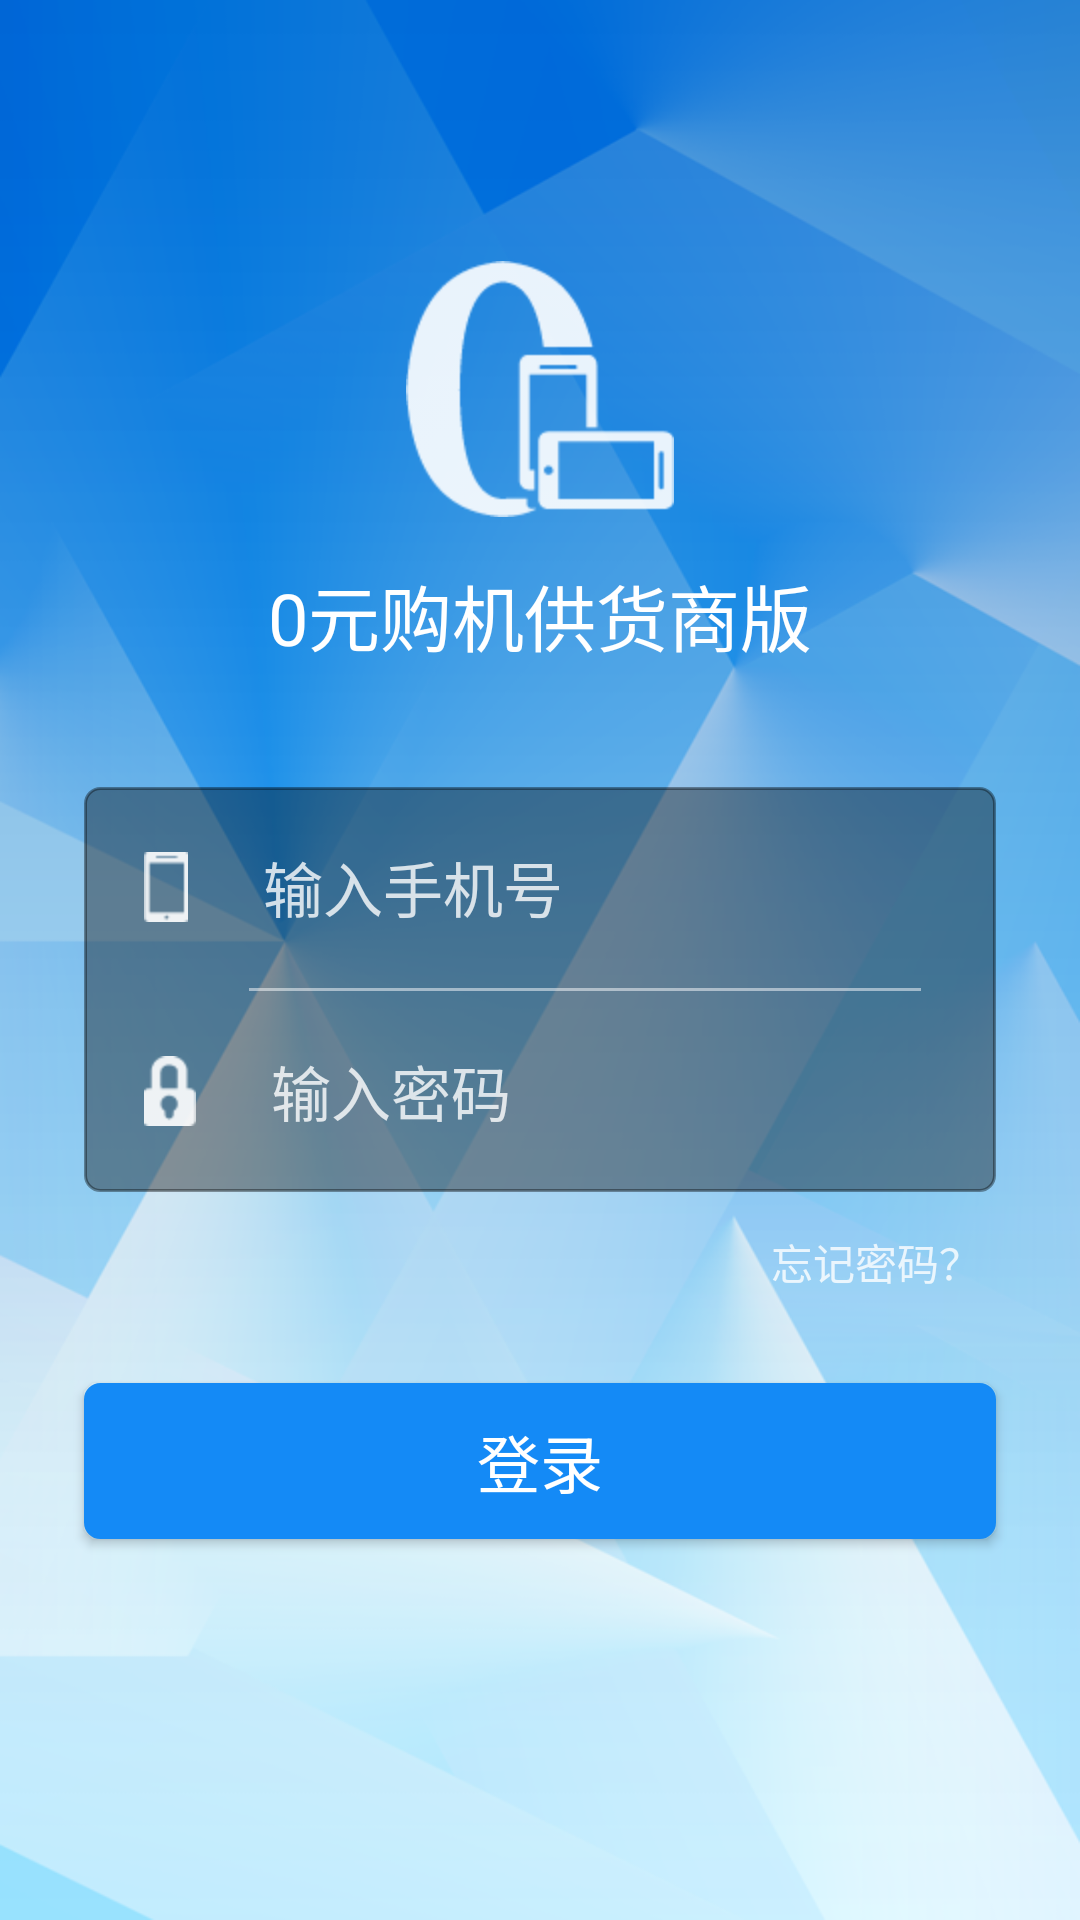

Layout XML and referenced resources for this Android screen:
<!-- AndroidManifest.xml: application theme AppTheme -->
<!-- res/layout/activity_login.xml -->
<?xml version="1.0" encoding="utf-8"?>
<RelativeLayout xmlns:android="http://schemas.android.com/apk/res/android"
    android:orientation="vertical"
    android:layout_width="match_parent"
    android:layout_height="match_parent"
    android:background="@mipmap/login_bg">

    <LinearLayout
        android:id="@+id/login_ll_phone_pwd"
        android:layout_centerInParent="true"
        android:layout_width="match_parent"
        android:layout_marginLeft="28dp"
        android:layout_marginRight="28dp"
        android:orientation="vertical"
        android:layout_height="wrap_content">
        <View
            android:layout_width="wrap_content"
            android:layout_height="20dp"/>
        <RelativeLayout
            android:layout_width="wrap_content"
            android:background="@drawable/login_ll_corners_rectangle"
            android:layout_height="wrap_content">
        <LinearLayout
            android:id="@+id/login_ll_phone"
            android:orientation="horizontal"
            android:layout_width="match_parent"
            android:layout_height="67dp">
            <ImageView
                android:background="@mipmap/login_phone"
                android:layout_width="wrap_content"
                android:layout_height="wrap_content"
                android:layout_gravity="center"
                android:layout_marginLeft="20dp"/>
            <EditText
                android:id="@+id/login_phone"
                android:layout_width="match_parent"
                android:layout_height="match_parent"
                android:background="@null"
                android:textSize="20sp"
                android:singleLine="true"
                android:phoneNumber="true"
                android:paddingLeft="5dp"
                android:textCursorDrawable="@drawable/color_cursor"
                android:textColor="#ccffffff"
                android:gravity="center_vertical"
                android:layout_marginLeft="20dp"
                android:textColorHint="#ccffffff"
                android:hint="@string/txt_input_phone"/>
        </LinearLayout>
        <View
            android:id="@+id/login_view_line"
            android:layout_below="@id/login_ll_phone"
            android:background="#7fffffff"
            android:layout_width="match_parent"
            android:layout_marginLeft="55dp"
            android:layout_marginRight="25dp"
            android:layout_height="1dp"/>
        <LinearLayout
            android:layout_below="@id/login_view_line"
            android:orientation="horizontal"
            android:layout_width="match_parent"
            android:layout_height="67dp">
            <ImageView
                android:background="@mipmap/login_lock"
                android:layout_width="wrap_content"
                android:layout_height="wrap_content"
                android:layout_gravity="center"
                android:layout_marginLeft="20dp"/>
            <EditText
                android:id="@+id/login_pwd"
                android:layout_width="match_parent"
                android:layout_height="match_parent"
                android:background="@null"
                android:paddingLeft="5dp"
                android:singleLine="true"
                android:textCursorDrawable="@drawable/color_cursor"
                android:gravity="center_vertical"
                android:layout_marginLeft="20dp"
                android:textColor="#ccffffff"
                android:inputType="textPassword"
                android:textSize="20sp"
                android:textColorHint="#ccffffff"
                android:hint="@string/txt_input_password"/>
        </LinearLayout>
        </RelativeLayout>
    </LinearLayout>


    <TextView
        android:id="@+id/login_title_name"
        android:layout_above="@id/login_ll_phone_pwd"
        android:layout_width="wrap_content"
        android:layout_marginBottom="20dp"
        android:textSize="24sp"
        android:text="0元购机供货商版"
        android:textColor="#fff"
        android:layout_centerHorizontal="true"
        android:layout_height="wrap_content" />
    <ImageView
        android:layout_above="@id/login_title_name"
        android:layout_width="wrap_content"
        android:layout_marginBottom="15dp"
        android:layout_height="wrap_content"
        android:layout_centerHorizontal="true"
        android:background="@mipmap/login_centre"/>
    <TextView
        android:id="@+id/login_forget_password"
        android:layout_below="@id/login_ll_phone_pwd"
        android:layout_marginTop="13dp"
        android:layout_alignParentRight="true"
        android:layout_marginRight="33dp"
        android:textColor="#ccffffff"
        android:text="@string/txt_forget_password"
        android:layout_width="wrap_content"
        android:layout_height="wrap_content" />
    <Button
        android:id="@+id/login_btn_submit"
        android:text="登录"
        android:onClick="submit"
        android:textColor="#fff"
        android:layout_marginTop="30dp"
        android:textSize="21sp"
        android:layout_below="@id/login_forget_password"
        android:layout_marginLeft="28dp"
        android:layout_marginRight="28dp"
        android:layout_width="match_parent"
        android:background="@drawable/corners_rectangle"
        android:layout_height="52dp" />
</RelativeLayout>
<!-- resources referenced by this layout -->
<resources>
  <!-- drawable color_cursor (drawable) -->
  <?xml version="1.0" encoding="utf-8"?>
  <shape xmlns:android="http://schemas.android.com/apk/res/android" android:shape="rectangle">
      <size android:width="1dp" />
      <solid android:color="#444"  />
  </shape>
  <!-- drawable corners_rectangle (drawable) -->
  <?xml version="1.0" encoding="utf-8"?>
  <shape xmlns:android="http://schemas.android.com/apk/res/android"
      android:shape="rectangle">
      
      <solid android:color="#148af6"></solid>
      
      <stroke android:width="1dp" android:color="#148af6"></stroke>
      
      <corners android:radius="5dp" />
  </shape>
  <!-- drawable login_ll_corners_rectangle (drawable) -->
  <?xml version="1.0" encoding="utf-8"?>
  <shape xmlns:android="http://schemas.android.com/apk/res/android"
      android:shape="rectangle">
      
      <solid android:color="#61000000"></solid>
      
      <stroke android:width="1dp" android:color="#61000000"></stroke>
      
      <corners android:radius="5dp" />
  </shape>
  <!-- mipmap login_bg: png bitmap (mipmap-hdpi, 160038 bytes) -->
  <!-- mipmap login_centre: png bitmap (mipmap-hdpi, 2220 bytes) -->
  <!-- mipmap login_lock: png bitmap (mipmap-hdpi, 550 bytes) -->
  <!-- mipmap login_phone: png bitmap (mipmap-hdpi, 336 bytes) -->
  <string name="txt_forget_password">忘记密码？</string>
  <string name="txt_input_password">输入密码</string>
  <string name="txt_input_phone">输入手机号</string>
  <style name="AppTheme" parent="Theme.AppCompat.Light.NoActionBar">
          
          <item name="colorPrimary">@color/colorPrimary</item>
          <item name="colorPrimaryDark">@color/colorPrimaryDark</item>
          <item name="colorAccent">@color/colorAccent</item>
      </style>
  <color name="colorPrimary">#025BD7</color>
  <color name="colorPrimaryDark">#025BD7</color>
  <color name="colorAccent">#FF4081</color>
</resources>
